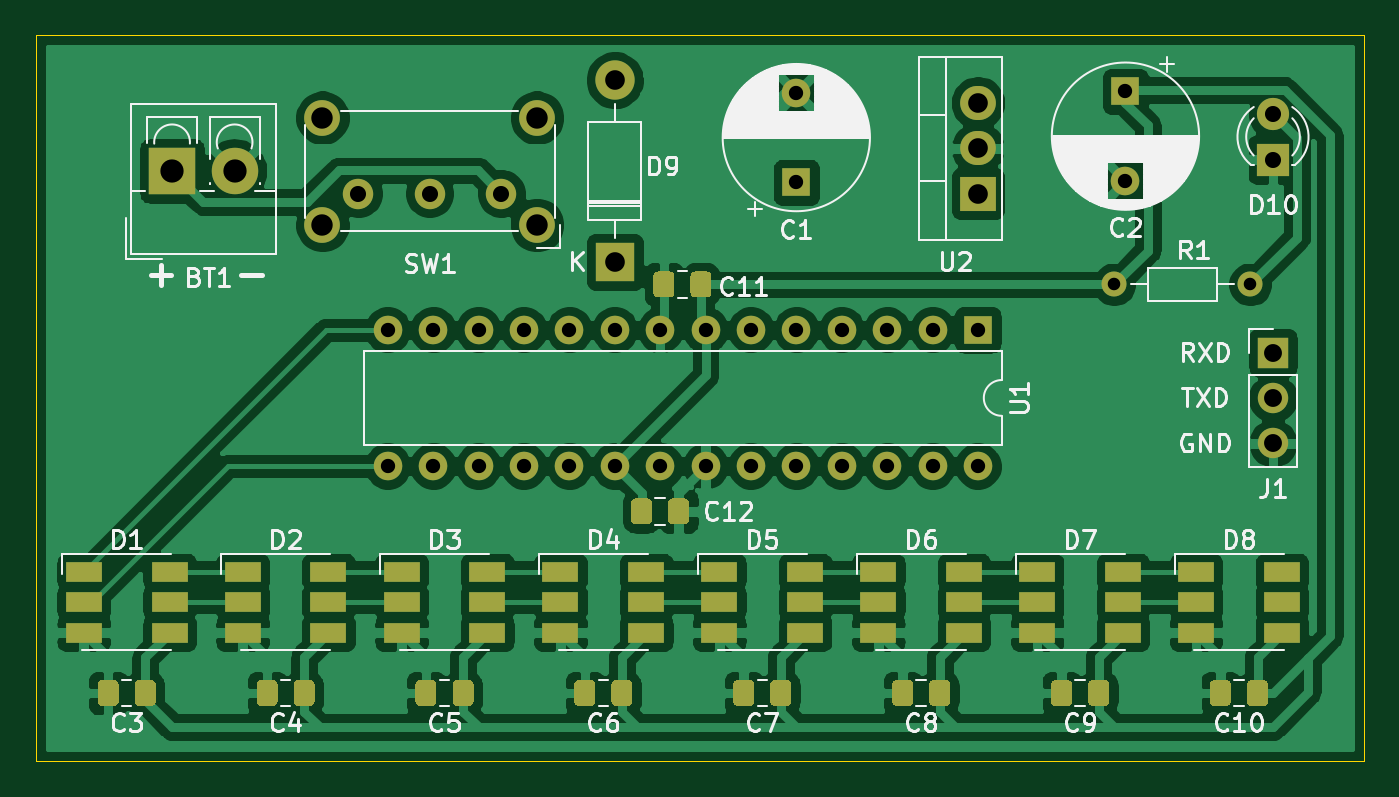
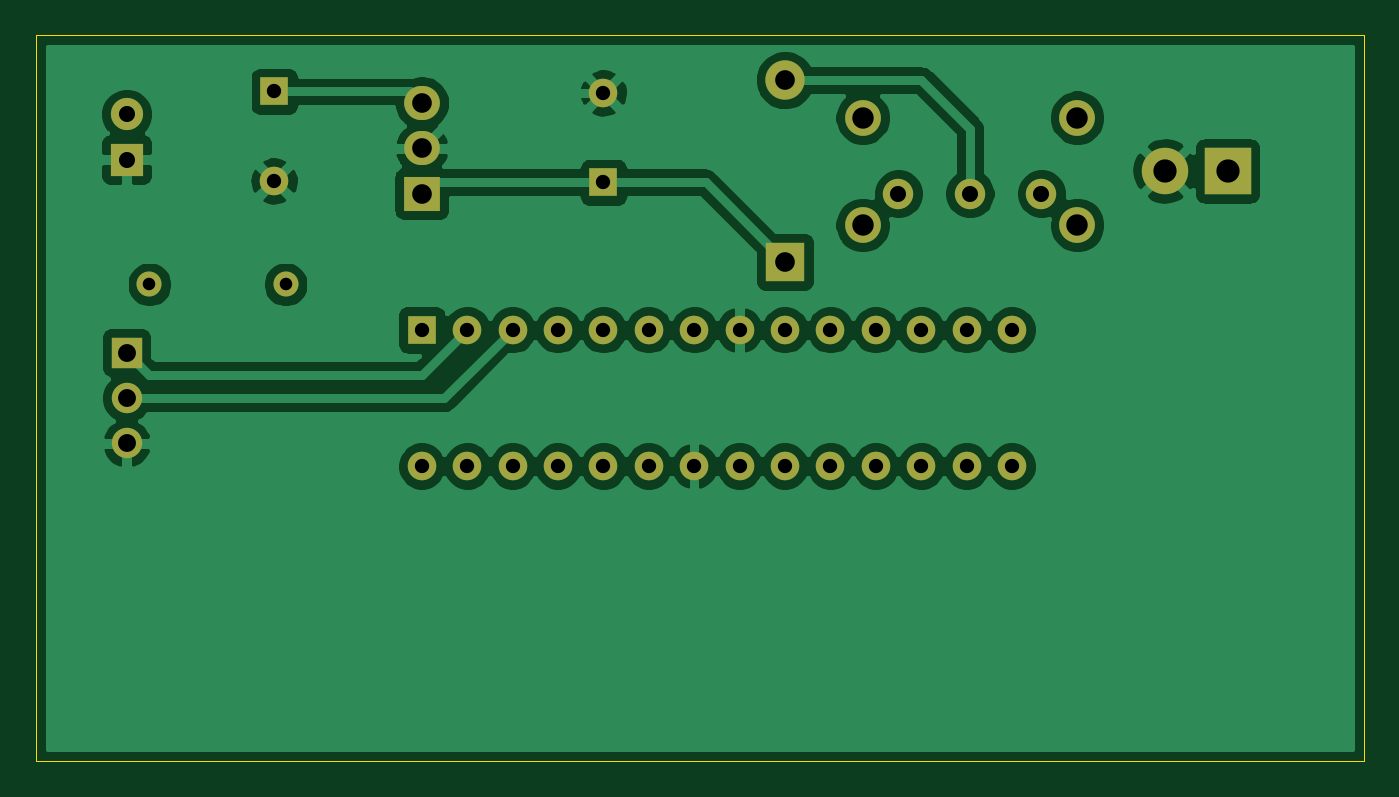
Circuit board: 9 layer files. Board 74.3 x 40.6 mm.
- bottom_copper: finalProject-B_Cu.gbr (87453 bytes)
- bottom_mask: finalProject-B_Mask.gbr (2613 bytes)
- bottom_silk: finalProject-B_SilkS.gbr (479 bytes)
- outline: finalProject-Edge_Cuts.gbr (723 bytes)
- top_copper: finalProject-F_Cu.gbr (190794 bytes)
- top_mask: finalProject-F_Mask.gbr (11673 bytes)
- top_silk: finalProject-F_SilkS.gbr (47817 bytes)
- drill: finalProject-NPTH.drl (282 bytes)
- drill: finalProject-PTH.drl (1104 bytes)

=== bottom_copper: finalProject-B_Cu.gbr (87453 bytes, source omitted) ===
=== bottom_mask: finalProject-B_Mask.gbr ===
%TF.GenerationSoftware,KiCad,Pcbnew,(5.1.9)-1*%
%TF.CreationDate,2021-05-12T14:49:38+07:00*%
%TF.ProjectId,finalProject,66696e61-6c50-4726-9f6a-6563742e6b69,rev?*%
%TF.SameCoordinates,Original*%
%TF.FileFunction,Soldermask,Bot*%
%TF.FilePolarity,Negative*%
%FSLAX46Y46*%
G04 Gerber Fmt 4.6, Leading zero omitted, Abs format (unit mm)*
G04 Created by KiCad (PCBNEW (5.1.9)-1) date 2021-05-12 14:49:38*
%MOMM*%
%LPD*%
G01*
G04 APERTURE LIST*
%ADD10O,1.700000X1.700000*%
%ADD11R,1.700000X1.700000*%
%ADD12O,2.000000X1.905000*%
%ADD13R,2.000000X1.905000*%
%ADD14O,1.600000X1.600000*%
%ADD15R,1.600000X1.600000*%
%ADD16C,1.700000*%
%ADD17C,2.000000*%
%ADD18O,1.400000X1.400000*%
%ADD19C,1.400000*%
%ADD20C,1.800000*%
%ADD21R,1.800000X1.800000*%
%ADD22O,2.200000X2.200000*%
%ADD23R,2.200000X2.200000*%
%ADD24C,1.600000*%
%ADD25C,2.600000*%
%ADD26R,2.600000X2.600000*%
G04 APERTURE END LIST*
D10*
%TO.C,J1*%
X173355000Y-95250000D03*
X173355000Y-92710000D03*
D11*
X173355000Y-90170000D03*
%TD*%
D12*
%TO.C,U2*%
X156845000Y-76200000D03*
X156845000Y-78740000D03*
D13*
X156845000Y-81280000D03*
%TD*%
D14*
%TO.C,U1*%
X156845000Y-96520000D03*
X123825000Y-88900000D03*
X154305000Y-96520000D03*
X126365000Y-88900000D03*
X151765000Y-96520000D03*
X128905000Y-88900000D03*
X149225000Y-96520000D03*
X131445000Y-88900000D03*
X146685000Y-96520000D03*
X133985000Y-88900000D03*
X144145000Y-96520000D03*
X136525000Y-88900000D03*
X141605000Y-96520000D03*
X139065000Y-88900000D03*
X139065000Y-96520000D03*
X141605000Y-88900000D03*
X136525000Y-96520000D03*
X144145000Y-88900000D03*
X133985000Y-96520000D03*
X146685000Y-88900000D03*
X131445000Y-96520000D03*
X149225000Y-88900000D03*
X128905000Y-96520000D03*
X151765000Y-88900000D03*
X126365000Y-96520000D03*
X154305000Y-88900000D03*
X123825000Y-96520000D03*
D15*
X156845000Y-88900000D03*
%TD*%
D16*
%TO.C,SW1*%
X122175000Y-81280000D03*
X126175000Y-81280000D03*
X130175000Y-81280000D03*
D17*
X132175000Y-77030000D03*
X120175000Y-77030000D03*
X120175000Y-83030000D03*
X132175000Y-83030000D03*
%TD*%
D18*
%TO.C,R1*%
X164465000Y-86360000D03*
D19*
X172085000Y-86360000D03*
%TD*%
D20*
%TO.C,D10*%
X173355000Y-76835000D03*
D21*
X173355000Y-79375000D03*
%TD*%
D22*
%TO.C,D9*%
X136525000Y-74930000D03*
D23*
X136525000Y-85090000D03*
%TD*%
D24*
%TO.C,C2*%
X165100000Y-80565000D03*
D15*
X165100000Y-75565000D03*
%TD*%
D24*
%TO.C,C1*%
X146685000Y-75645000D03*
D15*
X146685000Y-80645000D03*
%TD*%
D25*
%TO.C,BT1*%
X115260000Y-80010000D03*
D26*
X111760000Y-80010000D03*
%TD*%
M02*

=== bottom_silk: finalProject-B_SilkS.gbr ===
%TF.GenerationSoftware,KiCad,Pcbnew,(5.1.9)-1*%
%TF.CreationDate,2021-05-12T14:49:38+07:00*%
%TF.ProjectId,finalProject,66696e61-6c50-4726-9f6a-6563742e6b69,rev?*%
%TF.SameCoordinates,Original*%
%TF.FileFunction,Legend,Bot*%
%TF.FilePolarity,Positive*%
%FSLAX46Y46*%
G04 Gerber Fmt 4.6, Leading zero omitted, Abs format (unit mm)*
G04 Created by KiCad (PCBNEW (5.1.9)-1) date 2021-05-12 14:49:38*
%MOMM*%
%LPD*%
G01*
G04 APERTURE LIST*
G04 APERTURE END LIST*
M02*

=== outline: finalProject-Edge_Cuts.gbr ===
%TF.GenerationSoftware,KiCad,Pcbnew,(5.1.9)-1*%
%TF.CreationDate,2021-05-12T14:49:38+07:00*%
%TF.ProjectId,finalProject,66696e61-6c50-4726-9f6a-6563742e6b69,rev?*%
%TF.SameCoordinates,Original*%
%TF.FileFunction,Profile,NP*%
%FSLAX46Y46*%
G04 Gerber Fmt 4.6, Leading zero omitted, Abs format (unit mm)*
G04 Created by KiCad (PCBNEW (5.1.9)-1) date 2021-05-12 14:49:38*
%MOMM*%
%LPD*%
G01*
G04 APERTURE LIST*
%TA.AperFunction,Profile*%
%ADD10C,0.050000*%
%TD*%
G04 APERTURE END LIST*
D10*
X178435000Y-72390000D02*
X178435000Y-113030000D01*
X104140000Y-72390000D02*
X178435000Y-72390000D01*
X104140000Y-113030000D02*
X104140000Y-72390000D01*
X178435000Y-113030000D02*
X104140000Y-113030000D01*
M02*

=== top_copper: finalProject-F_Cu.gbr (190794 bytes, source omitted) ===
=== top_mask: finalProject-F_Mask.gbr (11673 bytes, source omitted) ===
=== top_silk: finalProject-F_SilkS.gbr (47817 bytes, source omitted) ===
=== drill: finalProject-NPTH.drl ===
M48
; DRILL file {KiCad (5.1.9)-1} date 05/12/21 14:50:04
; FORMAT={-:-/ absolute / inch / decimal}
; #@! TF.CreationDate,2021-05-12T14:50:04+07:00
; #@! TF.GenerationSoftware,Kicad,Pcbnew,(5.1.9)-1
; #@! TF.FileFunction,NonPlated,1,2,NPTH
FMAT,2
INCH
%
G90
G05
T0
M30

=== drill: finalProject-PTH.drl ===
M48
; DRILL file {KiCad (5.1.9)-1} date 05/12/21 14:50:04
; FORMAT={-:-/ absolute / inch / decimal}
; #@! TF.CreationDate,2021-05-12T14:50:04+07:00
; #@! TF.GenerationSoftware,Kicad,Pcbnew,(5.1.9)-1
; #@! TF.FileFunction,Plated,1,2,PTH
FMAT,2
INCH
T1C0.0276
T2C0.0315
T3C0.0354
T4C0.0394
T5C0.0433
T6C0.0472
T7C0.0512
%
G90
G05
T1
X6.475Y-3.4
X6.775Y-3.4
T2
X4.875Y-3.5
X4.875Y-3.8
X4.975Y-3.5
X4.975Y-3.8
X5.075Y-3.5
X5.075Y-3.8
X5.175Y-3.5
X5.175Y-3.8
X5.275Y-3.5
X5.275Y-3.8
X5.375Y-3.5
X5.375Y-3.8
X5.475Y-3.5
X5.475Y-3.8
X5.575Y-3.5
X5.575Y-3.8
X5.675Y-3.5
X5.675Y-3.8
X5.775Y-2.9781
X5.775Y-3.175
X5.775Y-3.5
X5.775Y-3.8
X5.875Y-3.5
X5.875Y-3.8
X5.975Y-3.5
X5.975Y-3.8
X6.075Y-3.5
X6.075Y-3.8
X6.175Y-3.5
X6.175Y-3.8
X6.5Y-2.975
X6.5Y-3.1719
T3
X4.81Y-3.2
X4.9675Y-3.2
X5.125Y-3.2
X6.825Y-3.025
X6.825Y-3.125
T4
X6.825Y-3.55
X6.825Y-3.65
X6.825Y-3.75
T5
X5.375Y-2.95
X5.375Y-3.35
X6.175Y-3.0
X6.175Y-3.1
X6.175Y-3.2
T6
X4.7313Y-3.0327
X4.7313Y-3.2689
X5.2037Y-3.0327
X5.2037Y-3.2689
T7
X4.4Y-3.15
X4.5378Y-3.15
T0
M30

